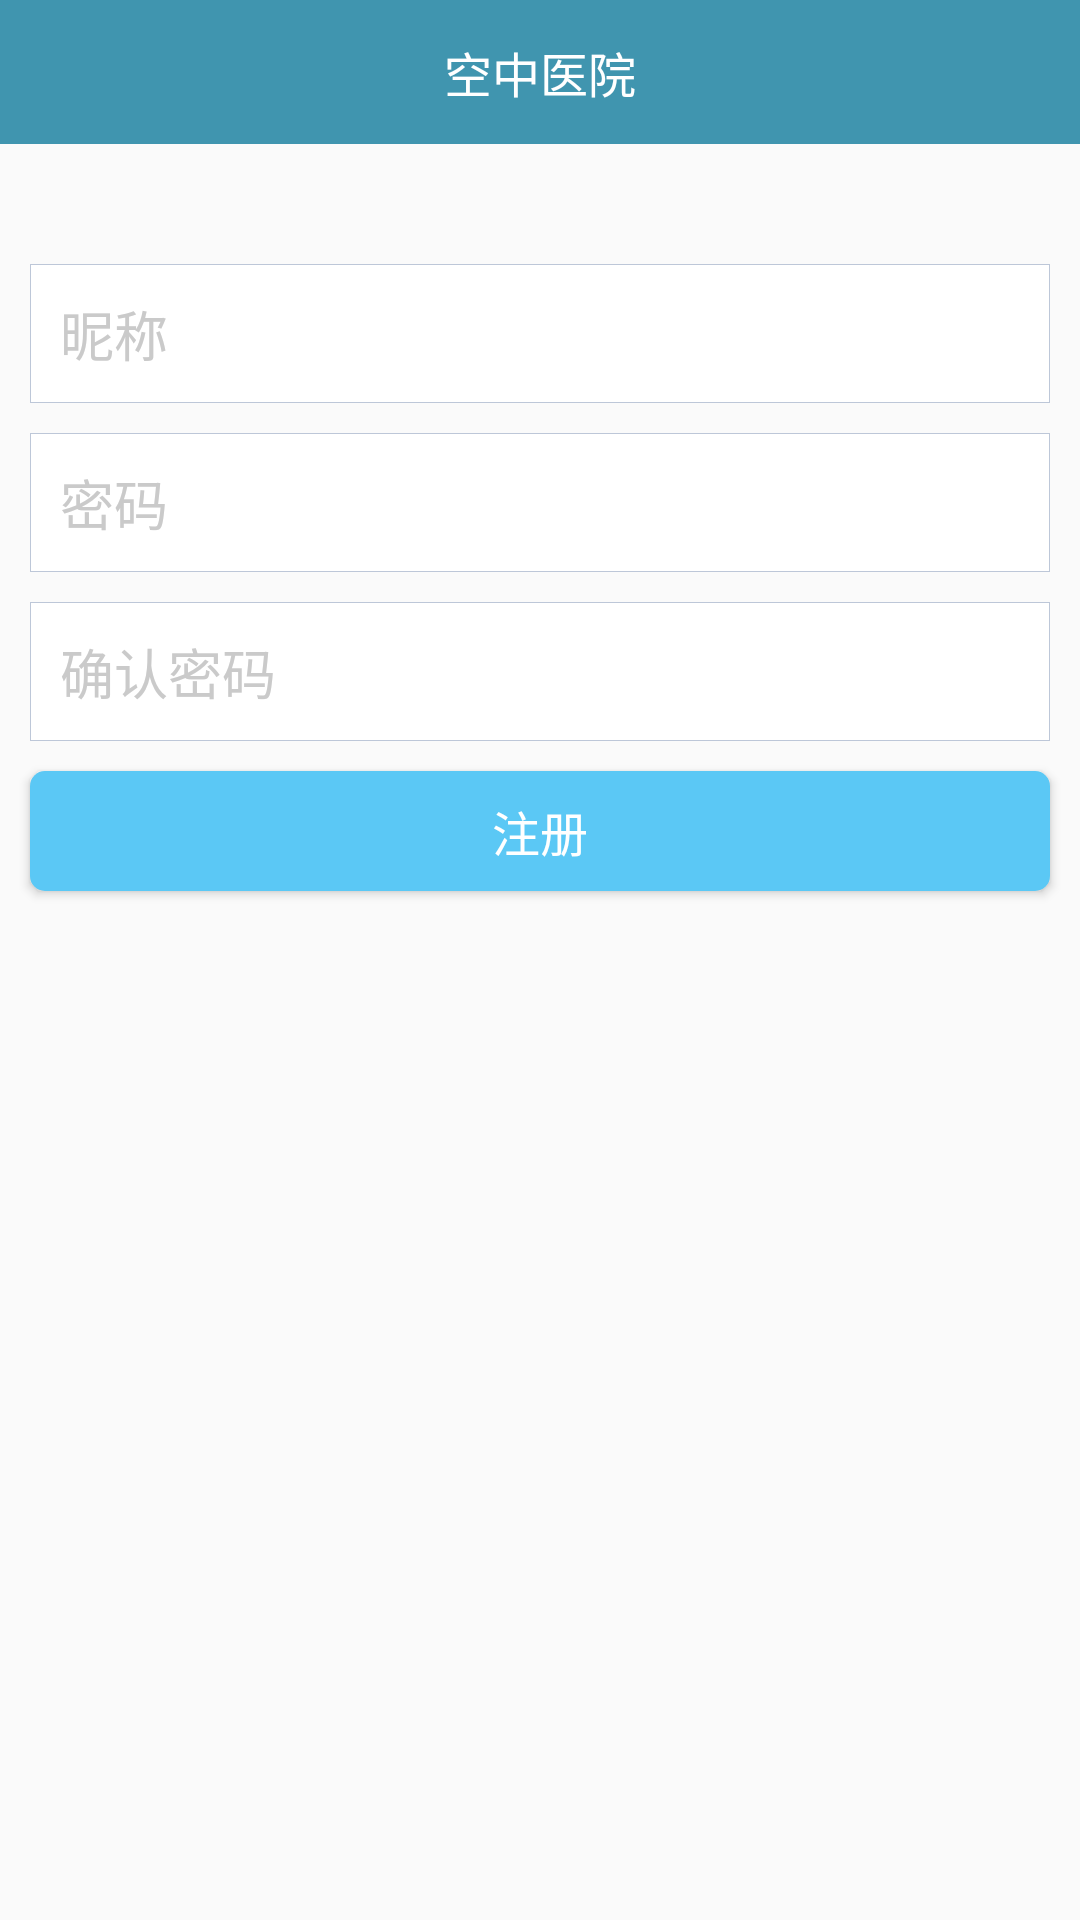

Reconstruct the res/layout file that produces this screen, plus the resources it refers to.
<!-- AndroidManifest.xml: application theme AppTheme -->
<!-- res/layout/confirm.xml -->
<?xml version="1.0" encoding="utf-8"?>

<RelativeLayout xmlns:android="http://schemas.android.com/apk/res/android"
                android:layout_width="match_parent"
                android:layout_height="match_parent">

    <include layout="@layout/header"/>

    <EditText
        android:id="@+id/nickname"
        style="@style/logon_editplus"
        android:layout_below="@id/title_layout"
        android:layout_marginTop="40dp"
        android:singleLine="true"

        android:textCursorDrawable="@null"
        android:background="@drawable/edit_style"
        android:hint="@string/nickname"
        />

    <EditText
        android:id="@+id/password"
        android:singleLine="true"
        android:password="true"
        style="@style/logon_editplus"
        android:textCursorDrawable="@null"
        android:layout_below="@id/nickname"
        android:layout_marginTop="@dimen/space_10"
        android:background="@drawable/edit_style"
        android:hint="@string/password"/>
    <EditText
        android:id="@+id/confirmpassword"
        android:singleLine="true"
        android:password="true"
        style="@style/logon_editplus"
        android:textCursorDrawable="@null"
        android:layout_marginTop="@dimen/space_10"
        android:layout_below="@id/password"
        android:background="@drawable/edit_style"
        android:hint="@string/confirmPassowrd"/>
    <Button
        android:id="@+id/confirm_button"
        style="@style/register_logon_button"
        android:text="@string/register"
        android:layout_below="@id/confirmpassword"
        android:layout_height="40dp"/>

</RelativeLayout>
<!-- res/layout/header.xml (included above) -->
<RelativeLayout xmlns:android="http://schemas.android.com/apk/res/android"
                android:id="@+id/title_layout"
                android:layout_width="wrap_content"
                android:layout_height="48dp">

    <TextView
        android:id="@+id/title"
        android:layout_width="match_parent"
        android:layout_height="48dp"
        android:layout_alignParentTop="true"
        android:layout_centerHorizontal="true"
        android:background="@color/title_background"
        android:gravity="center"
        android:text="@string/kongzhonghospital_button"
        android:textColor="@color/button_btn_background"
        android:textSize="16sp"/>

    <ImageView
        android:visibility="invisible"
        android:id="@+id/title_image"
        android:layout_width="36dp"
        android:layout_height="36dp"
        android:clickable="true"
        android:layout_centerVertical="true"
        android:layout_marginLeft="@dimen/space_10"
        android:scaleType="centerCrop"
        android:src="@mipmap/title_left_normal"

        />
</RelativeLayout>
<!-- resources referenced by this layout -->
<resources>
  <color name="button_btn_background">#ffffff</color>
  <color name="title_background">#ff4095af</color>
  <dimen name="space_10">10.0dip</dimen>
  <!-- drawable edit_style (drawable) -->
  <?xml version="1.0" encoding="UTF-8"?>
  
  <shape xmlns:android="http://schemas.android.com/apk/res/android">
      <solid android:color="#FFFFFF" />
      <corners android:radius="0dip"/>
  
      <stroke
  
          android:width="1px"
          android:color="#BDC7D8" />
  </shape>
  <string name="confirmPassowrd">确认密码</string>
  <string name="kongzhonghospital_button">空中医院</string>
  <string name="nickname">昵称</string>
  <string name="password">密码</string>
  <string name="register">注册</string>
  <style name="logon_editplus">
  
          <item name="android:background">@drawable/list_item_background</item>
          <item name="android:layout_width">match_parent</item>
          <item name="android:layout_height">wrap_content</item>
          <item name="android:layout_marginLeft">@dimen/space_10</item>
          <item name="android:layout_marginRight">@dimen/space_10</item>
          <item name="android:padding">@dimen/space_10</item>
          <item name="android:textColorHint">@color/hint_color</item>
      </style>
  <style name="register_logon_button">
          <item name="android:layout_marginLeft">@dimen/space_10</item>
          <item name="android:layout_marginTop">@dimen/space_10</item>
          <item name="android:layout_marginRight">@dimen/space_10</item>
          <item name="android:textSize">@dimen/text_size_16</item>
          <item name="android:gravity">center</item>
          <item name="android:textColor">@color/white</item>
          <item name="android:background">@drawable/setting_button</item>
          <item name="android:layout_width">match_parent</item>
          <item name="android:layout_height">wrap_content</item>
      </style>
  <style name="AppTheme" parent="Theme.AppCompat.Light.DarkActionBar">
          
      </style>
  <color name="hint_color">#CACACA</color>
  <dimen name="text_size_16">16.0dip</dimen>
  <color name="white">#ffffff</color>
  <!-- drawable setting_button (drawable) -->
  <?xml version="1.0" encoding="UTF-8"?>
  
  <selector xmlns:android="http://schemas.android.com/apk/res/android">
      <item android:state_pressed="false">
          <shape
              xmlns:android="http://schemas.android.com/apk/res/android"
              android:shape="rectangle">
              
              <solid android:color="#5BC8F5"/>
              
              
              <corners android:radius="5dip"/>
  
          </shape>
      </item>
      <item android:state_pressed="true">
          <shape
              xmlns:android="http://schemas.android.com/apk/res/android"
              android:shape="rectangle">
              
              <solid android:color="#3C73AB"/>
              
              
              <corners android:radius="5dip"/>
  
          </shape>
      </item>
  </selector>
</resources>
